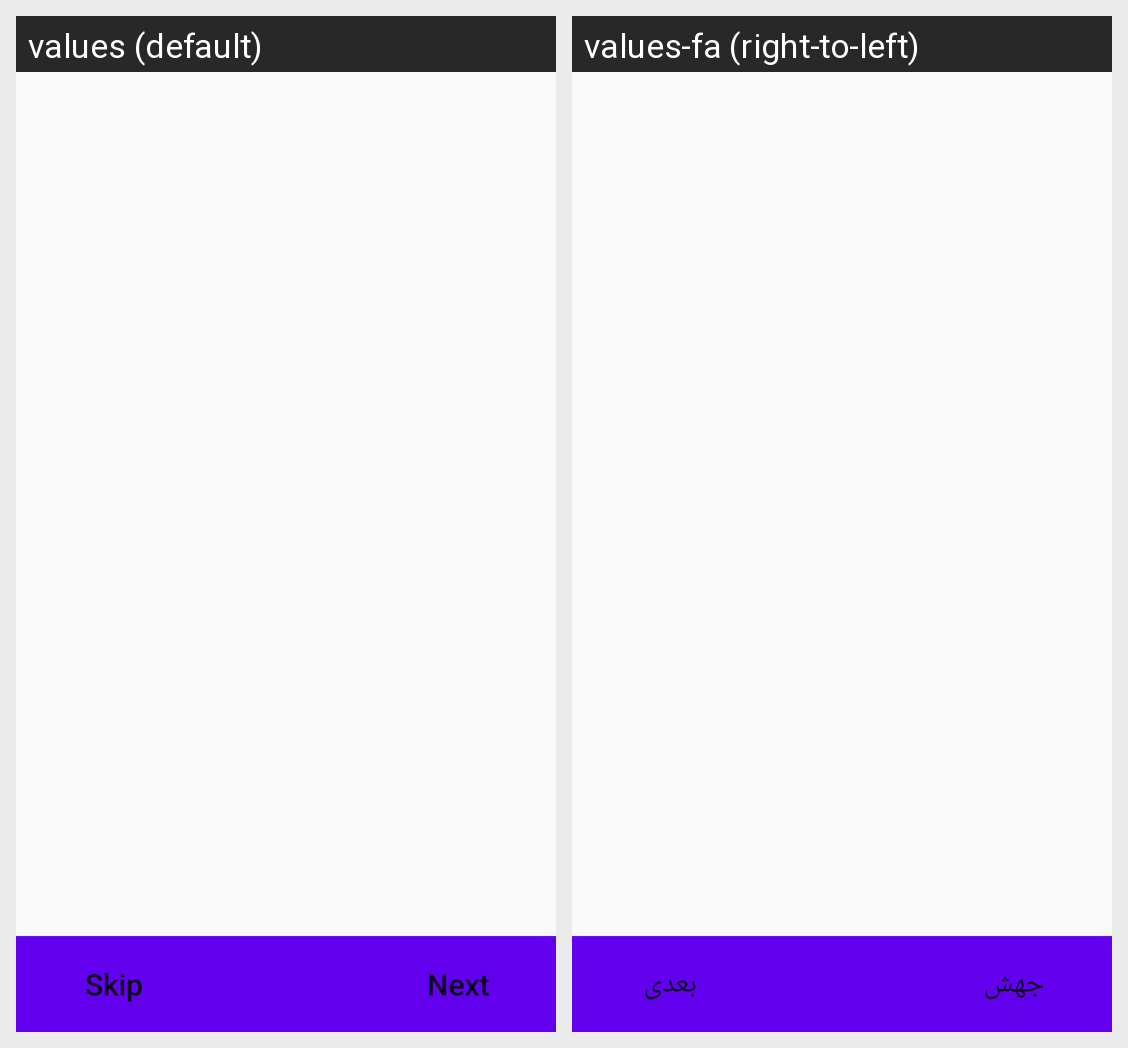

Translations of the strings shown on this Android screen, per locale in the grid:
Android screen res/layout/activity_onboarding.xml rendered under 2 locales, left to right: values (default), values-fa (right-to-left). Device: Nexus 5 (rendered at 1080×1920; each locale shown at half size, 540×960, under a caption strip naming it); theme AppTheme.
Strings drawn on this screen, with the default value and each locale's value (text and hints the layout hard-codes, and strings that could not be matched under every locale, appear in the picture but are not listed):

skip
  values: Skip
  values-fa: جهش

next
  values: Next
  values-fa: بعدی
